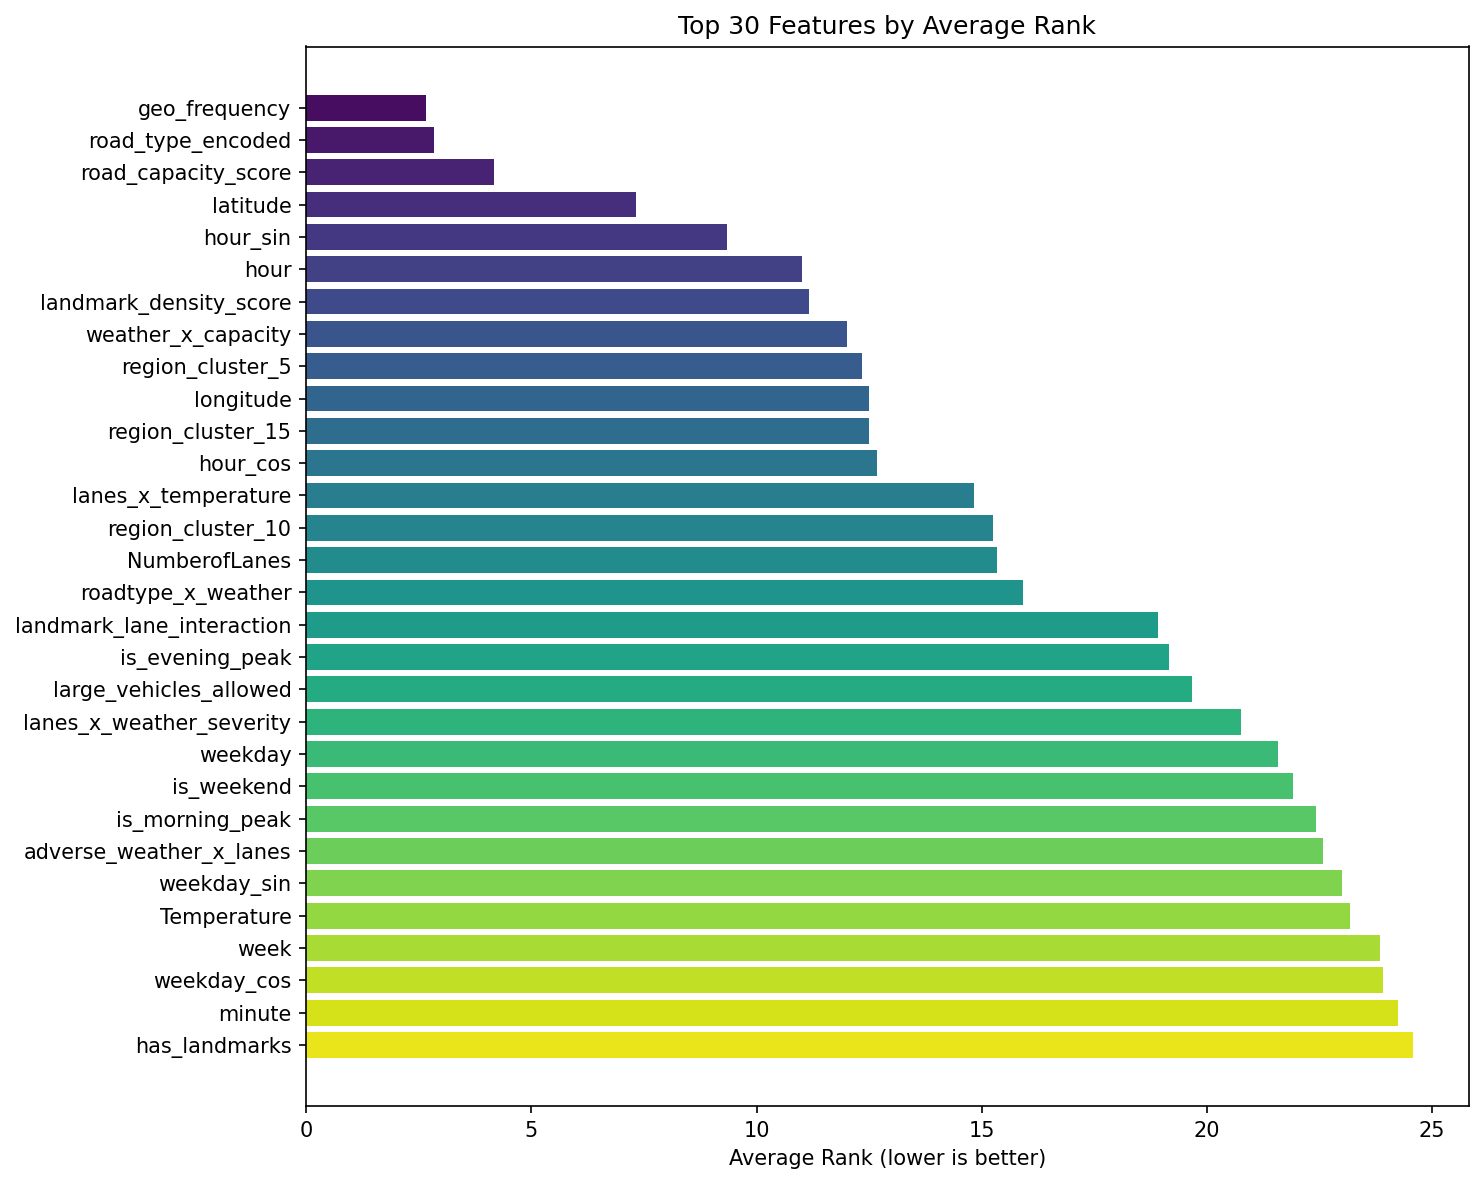

The file beside this chart, header and first rows:
, pearson_rank, spearman_rank, mutual_info_rank, random_forest_rank, lightgbm_rank, catboost_rank, avg_rank
geo_frequency, 4.0, 1.0, 2.0, 3.0, 3.0, 3.0, 2.667
road_type_encoded, 1.0, 2.0, 1.0, 2.0, 9.0, 2.0, 2.833
road_capacity_score, 2.0, 4.0, 4.0, 1.0, 13.0, 1.0, 4.167
latitude, 15.0, 8.0, 11.0, 5.0, 1.0, 4.0, 7.333
hour_sin, 10.0, 5.0, 20.0, 7.0, 6.0, 8.0, 9.333
hour, 16.0, 9.0, 18.0, 8.0, 4.0, 11.0, 11.0
landmark_density_score, 9.0, 3.0, 5.0, 21.0, 16.0, 13.0, 11.17
weather_x_capacity, 3.0, 13.0, 8.0, 18.0, 12.0, 18.0, 12.0
region_cluster_5, 18.0, 11.0, 19.0, 4.0, 15.0, 7.0, 12.33
longitude, 29.0, 23.0, 10.0, 6.0, 2.0, 5.0, 12.5
region_cluster_15, 25.0, 14.0, 9.0, 9.0, 8.0, 10.0, 12.5
hour_cos, 13.0, 15.0, 22.0, 10.0, 7.0, 9.0, 12.67
lanes_x_temperature, 8.0, 30.0, 15.0, 12.0, 5.0, 19.0, 14.83
region_cluster_10, 26.0, 22.0, 16.0, 11.0, 10.5, 6.0, 15.25
NumberofLanes, 6.0, 26.0, 6.0, 25.0, 17.0, 12.0, 15.33
roadtype_x_weather, 5.0, 7.0, 7.0, 30.0, 21.5, 25.0, 15.92
landmark_lane_interaction, 24.0, 21.0, 3.0, 24.0, 21.5, 20.0, 18.92
is_evening_peak, 12.0, 6.0, 21.0, 32.0, 23.0, 21.0, 19.17
large_vehicles_allowed, 7.0, 10.0, 12.0, 33.0, 27.0, 29.0, 19.67
lanes_x_weather_severity, 11.0, 33.0, 13.0, 16.0, 25.5, 26.0, 20.75
weekday, 20.0, 18.0, 33.5, 17.0, 18.0, 23.0, 21.58
is_weekend, 22.0, 18.0, 29.0, 15.0, 32.5, 15.0, 21.92
is_morning_peak, 17.0, 12.0, 25.0, 23.0, 25.5, 32.0, 22.42
adverse_weather_x_lanes, 14.0, 32.0, 14.0, 26.0, 19.5, 30.0, 22.58
weekday_sin, 19.0, 18.0, 33.5, 19.0, 32.5, 16.0, 23.0
Temperature, 30.0, 28.0, 33.5, 13.0, 10.5, 24.0, 23.17
week, 23.0, 18.0, 33.5, 22.0, 32.5, 14.0, 23.83
weekday_cos, 21.0, 18.0, 30.0, 20.0, 32.5, 22.0, 23.92
minute, 33.0, 34.0, 33.5, 14.0, 14.0, 17.0, 24.25
has_landmarks, 27.0, 25.0, 17.0, 28.0, 19.5, 31.0, 24.58
is_peak_hour, 28.0, 24.0, 26.0, 29.0, 24.0, 27.0, 26.33
temperature_bin, 31.0, 29.0, 33.5, 27.0, 28.0, 28.0, 29.42
weather_severity_score, 32.0, 31.0, 23.0, 31.0, 32.5, 34.5, 30.67
adverse_weather, 34.0, 27.0, 24.0, 34.0, 32.5, 34.5, 31.0
quarter, , , 27.0, 35.5, 32.5, 34.5, 32.38
month, , , 28.0, 35.5, 32.5, 34.5, 32.62
